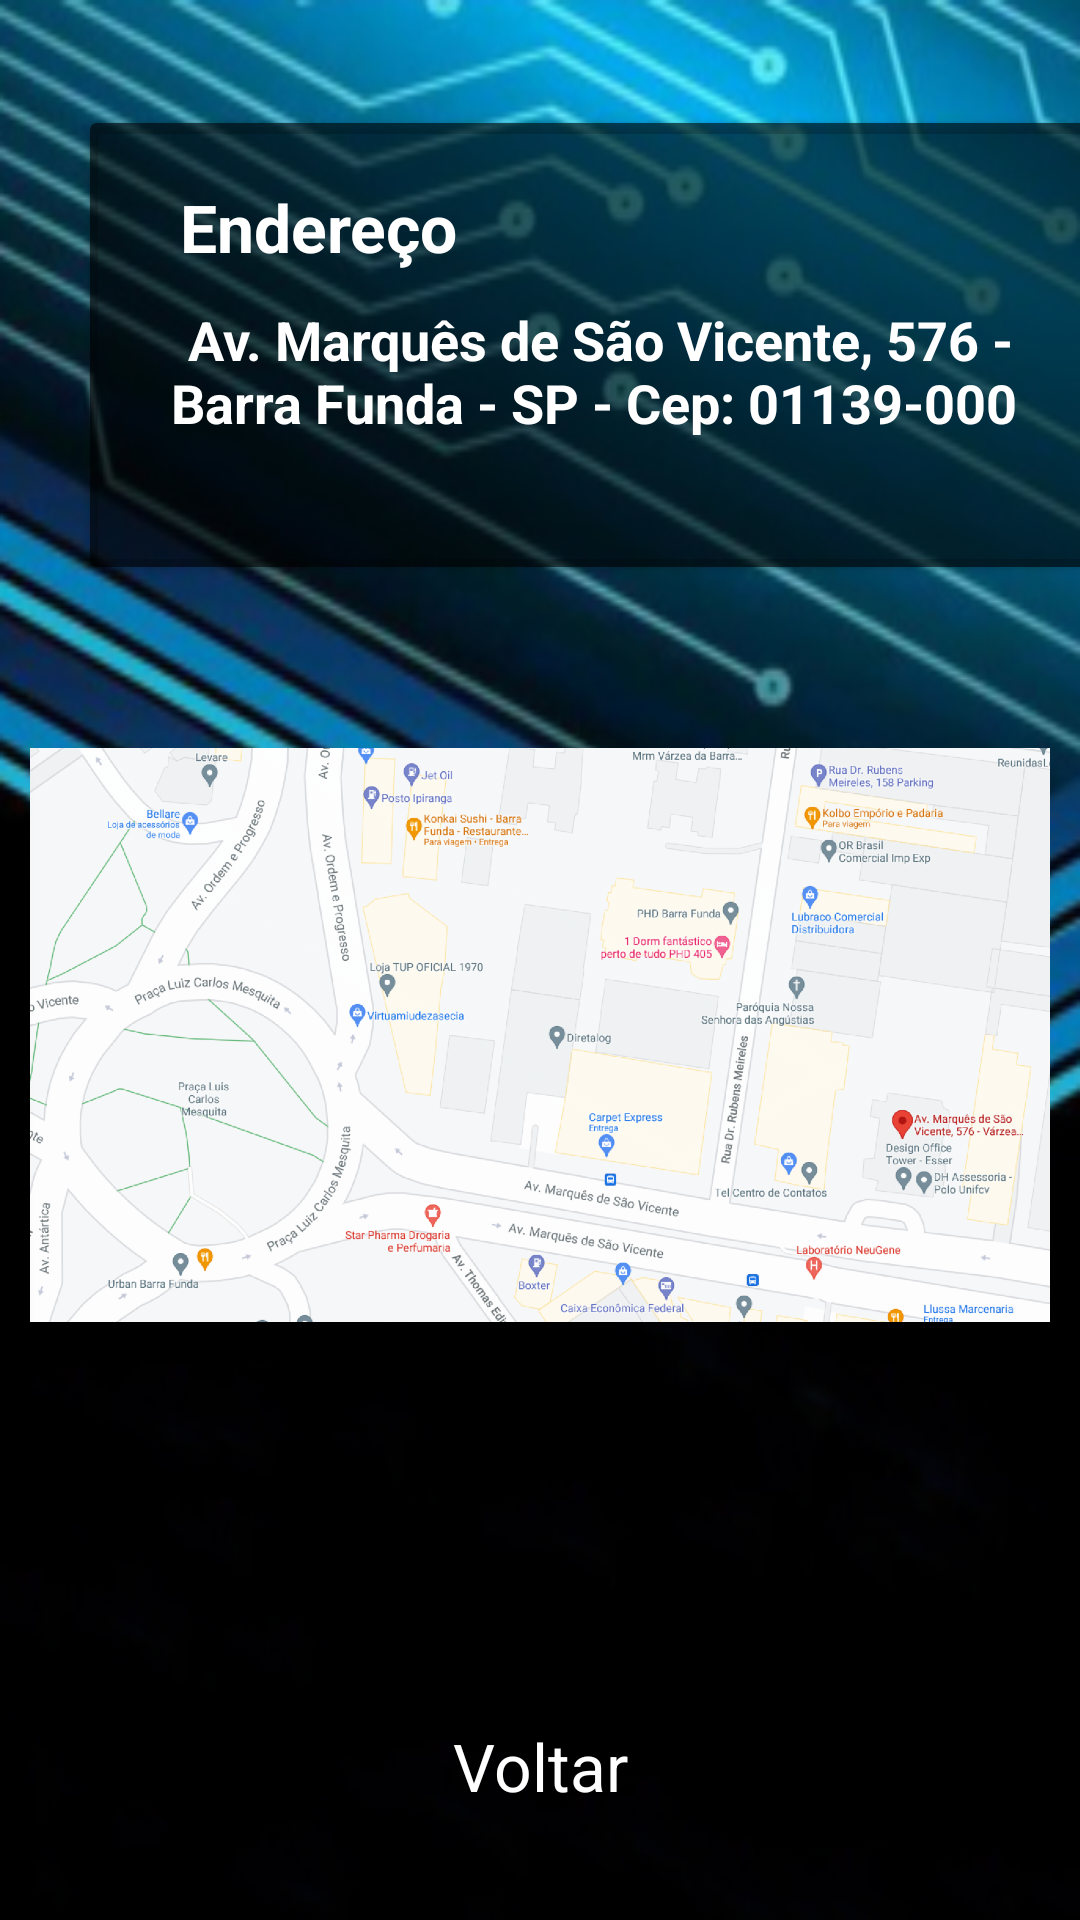

The Android layout XML behind this screen, and the referenced resources:
<!-- AndroidManifest.xml: application theme Theme.AppVolk -->
<!-- res/layout/activity_mapa.xml -->
<?xml version="1.0" encoding="utf-8"?>
<androidx.constraintlayout.widget.ConstraintLayout xmlns:android="http://schemas.android.com/apk/res/android"
    xmlns:app="http://schemas.android.com/apk/res-auto"
    xmlns:tools="http://schemas.android.com/tools"
    android:layout_width="match_parent"
    android:layout_height="match_parent"
    android:background="@mipmap/ic_fundo_foreground"
    tools:context=".Activity.MapaActivity">

    <LinearLayout
        android:layout_width="match_parent"
        android:layout_height="match_parent"
        android:orientation="horizontal" />

        <LinearLayout
            android:layout_width="match_parent"
            android:layout_height="match_parent"
            android:orientation="vertical" >

            <Space
                android:layout_width="match_parent"
                android:layout_height="41dp" />

            <androidx.cardview.widget.CardView
                android:layout_width="342dp"
                android:layout_height="148dp"
                android:layout_marginLeft="30dp"
                android:layout_marginRight="30dp"
                android:background="@color/black_overlay"
                android:backgroundTint="@color/color_black"
                android:hapticFeedbackEnabled="false"
                app:cardBackgroundColor="@color/black_overlay">


                <TextView
                    android:id="@+id/textView26"
                    android:layout_width="wrap_content"
                    android:layout_height="wrap_content"
                    android:layout_marginHorizontal="30dp"
                    android:layout_marginTop="20dp"
                    android:text="Endereço"
                    android:textColor="@color/color_white"
                    android:textSize="22sp"
                    android:textStyle="bold" />

                <TextView
                    android:id="@+id/textView27"
                    android:layout_width="320dp"
                    android:layout_height="wrap_content"
                    android:layout_marginHorizontal="10dp"
                    android:layout_marginTop="60dp"
                    android:text="Av. Marquês de São Vicente, 576 - Barra Funda - SP - Cep: 01139-000 "
                    android:textAlignment="center"
                    android:textColor="@color/color_white"
                    android:textSize="18sp"
                    android:textStyle="bold" />

            </androidx.cardview.widget.CardView>

            <Space
                android:layout_width="match_parent"
                android:layout_height="38dp" />

            <LinearLayout
                android:layout_width="match_parent"
                android:layout_height="347dp"
                android:orientation="horizontal">

                <ImageView
                    android:id="@+id/imgMapa2"
                    android:layout_width="250dp"
                    android:layout_height="236dp"
                    android:layout_marginLeft="10dp"
                    android:layout_marginRight="10dp"
                    android:layout_weight="1"
                    app:srcCompat="@drawable/mapa" />
            </LinearLayout>

            <LinearLayout
                android:layout_width="match_parent"
                android:layout_height="match_parent"
                android:orientation="horizontal">

                <TextView
                    android:id="@+id/textVoltar8"
                    android:layout_width="match_parent"
                    android:layout_height="wrap_content"
                    android:layout_marginLeft="30dp"
                    android:layout_marginRight="30dp"
                    android:text="Voltar"
                    android:textAlignment="center"
                    android:textColor="@color/color_white"
                    android:textSize="22sp" />

        </LinearLayout>
    </LinearLayout>
</androidx.constraintlayout.widget.ConstraintLayout>
<!-- resources referenced by this layout -->
<resources>
  <color name="black_overlay">#99000000</color>
  <color name="color_black">#FF000000</color>
  <color name="color_white">#FFFFFFFF</color>
  <!-- drawable mapa: png bitmap (drawable-hdpi, 277422 bytes) -->
  <!-- mipmap ic_fundo_foreground: png bitmap (mipmap-hdpi, 46911 bytes) -->
  <style name="Theme.AppVolk" parent="Theme.AppCompat.Light.DarkActionBar">
  
          
  
          <item name="colorPrimary">@color/colorPrimary</item>
          <item name="colorPrimaryDark">@color/colorPrimaryDark</item>
          <item name="colorAccent">@color/colorAccent</item>
      </style>
  <color name="colorPrimary">#0f446c</color>
  <color name="colorPrimaryDark">#000000</color>
  <color name="colorAccent">#03DAC5</color>
</resources>
